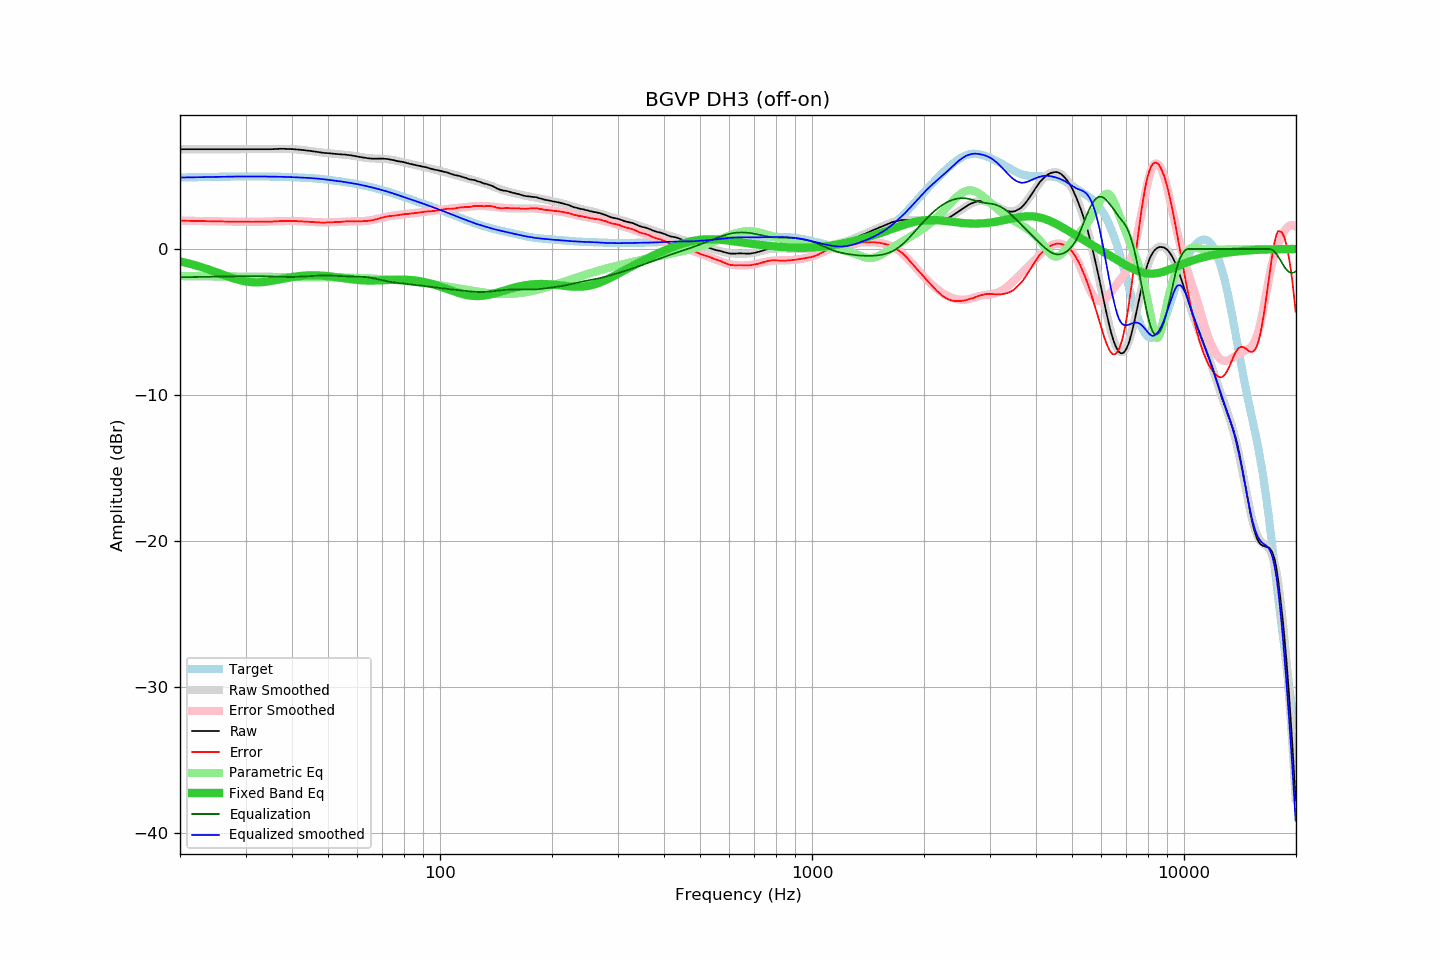

Data behind this chart, as committed beside it:
frequency, raw, error, smoothed, error_smoothed, equalization, parametric_eq, equalized_raw, equalized_smoothed, target
20.00, 6.83, 1.94, 6.83, 1.94, -1.94, -0.85, 4.89, 4.89, 4.89
20.20, 6.83, 1.94, 6.83, 1.94, -1.94, -0.88, 4.89, 4.89, 4.89
20.40, 6.83, 1.93, 6.83, 1.93, -1.93, -0.90, 4.90, 4.90, 4.90
20.61, 6.83, 1.93, 6.83, 1.93, -1.93, -0.93, 4.90, 4.90, 4.90
20.81, 6.83, 1.93, 6.83, 1.93, -1.93, -0.95, 4.90, 4.90, 4.90
21.02, 6.83, 1.93, 6.83, 1.93, -1.93, -0.98, 4.90, 4.90, 4.90
21.23, 6.83, 1.92, 6.83, 1.93, -1.93, -1.01, 4.90, 4.90, 4.91
21.44, 6.83, 1.92, 6.83, 1.92, -1.92, -1.04, 4.91, 4.91, 4.91
21.66, 6.83, 1.92, 6.83, 1.92, -1.92, -1.07, 4.91, 4.91, 4.91
21.87, 6.83, 1.92, 6.83, 1.92, -1.92, -1.10, 4.91, 4.91, 4.91
22.09, 6.83, 1.92, 6.83, 1.92, -1.92, -1.13, 4.91, 4.91, 4.91
22.31, 6.83, 1.91, 6.83, 1.91, -1.91, -1.16, 4.92, 4.92, 4.92
22.54, 6.83, 1.91, 6.83, 1.91, -1.91, -1.20, 4.92, 4.92, 4.92
22.76, 6.83, 1.91, 6.83, 1.91, -1.91, -1.23, 4.92, 4.92, 4.92
22.99, 6.83, 1.91, 6.83, 1.91, -1.91, -1.26, 4.92, 4.92, 4.92
23.22, 6.83, 1.91, 6.83, 1.91, -1.91, -1.30, 4.92, 4.92, 4.92
23.45, 6.83, 1.90, 6.83, 1.90, -1.90, -1.34, 4.93, 4.93, 4.93
23.69, 6.83, 1.90, 6.83, 1.90, -1.90, -1.37, 4.93, 4.93, 4.93
23.92, 6.83, 1.90, 6.83, 1.90, -1.90, -1.41, 4.93, 4.93, 4.93
24.16, 6.83, 1.90, 6.83, 1.90, -1.90, -1.45, 4.93, 4.93, 4.93
24.40, 6.83, 1.90, 6.83, 1.90, -1.90, -1.49, 4.93, 4.93, 4.93
24.65, 6.83, 1.89, 6.83, 1.89, -1.89, -1.53, 4.94, 4.94, 4.94
24.89, 6.83, 1.89, 6.83, 1.89, -1.89, -1.57, 4.94, 4.94, 4.94
25.14, 6.83, 1.89, 6.83, 1.89, -1.89, -1.61, 4.94, 4.94, 4.94
25.39, 6.83, 1.89, 6.83, 1.89, -1.89, -1.65, 4.94, 4.94, 4.94
25.65, 6.83, 1.88, 6.83, 1.88, -1.88, -1.69, 4.95, 4.95, 4.95
25.91, 6.83, 1.88, 6.83, 1.88, -1.88, -1.73, 4.95, 4.95, 4.95
26.16, 6.83, 1.88, 6.83, 1.88, -1.88, -1.77, 4.95, 4.95, 4.95
26.43, 6.83, 1.88, 6.83, 1.88, -1.88, -1.81, 4.95, 4.95, 4.95
26.69, 6.83, 1.88, 6.83, 1.88, -1.88, -1.85, 4.95, 4.95, 4.95
26.96, 6.83, 1.87, 6.83, 1.87, -1.87, -1.89, 4.96, 4.96, 4.96
27.23, 6.83, 1.87, 6.83, 1.87, -1.87, -1.93, 4.96, 4.96, 4.96
27.50, 6.83, 1.87, 6.83, 1.87, -1.87, -1.97, 4.96, 4.96, 4.96
27.77, 6.83, 1.87, 6.83, 1.87, -1.87, -2.00, 4.96, 4.96, 4.96
28.05, 6.83, 1.87, 6.83, 1.87, -1.87, -2.04, 4.96, 4.96, 4.96
28.33, 6.83, 1.87, 6.83, 1.87, -1.87, -2.07, 4.96, 4.96, 4.96
28.62, 6.83, 1.87, 6.83, 1.87, -1.87, -2.10, 4.96, 4.96, 4.96
28.90, 6.83, 1.86, 6.83, 1.86, -1.86, -2.13, 4.97, 4.97, 4.97
29.19, 6.83, 1.86, 6.83, 1.86, -1.86, -2.16, 4.97, 4.97, 4.97
29.48, 6.83, 1.86, 6.83, 1.86, -1.86, -2.18, 4.97, 4.97, 4.97
29.78, 6.83, 1.86, 6.83, 1.86, -1.86, -2.21, 4.97, 4.97, 4.97
30.08, 6.83, 1.86, 6.83, 1.86, -1.86, -2.23, 4.97, 4.97, 4.97
30.38, 6.83, 1.86, 6.83, 1.86, -1.86, -2.24, 4.97, 4.97, 4.97
30.68, 6.83, 1.86, 6.83, 1.86, -1.86, -2.26, 4.97, 4.97, 4.97
30.99, 6.83, 1.86, 6.83, 1.86, -1.86, -2.27, 4.97, 4.97, 4.97
31.30, 6.83, 1.86, 6.83, 1.86, -1.86, -2.28, 4.97, 4.97, 4.97
31.61, 6.83, 1.86, 6.83, 1.86, -1.86, -2.28, 4.97, 4.97, 4.97
31.93, 6.83, 1.86, 6.83, 1.86, -1.86, -2.29, 4.97, 4.97, 4.97
32.24, 6.83, 1.86, 6.83, 1.86, -1.86, -2.29, 4.97, 4.97, 4.97
32.57, 6.83, 1.86, 6.83, 1.86, -1.86, -2.28, 4.97, 4.97, 4.97
32.89, 6.83, 1.86, 6.83, 1.86, -1.86, -2.28, 4.97, 4.97, 4.97
33.22, 6.83, 1.86, 6.83, 1.86, -1.86, -2.27, 4.97, 4.96, 4.97
33.55, 6.83, 1.86, 6.83, 1.87, -1.87, -2.26, 4.96, 4.96, 4.97
33.89, 6.83, 1.87, 6.83, 1.87, -1.87, -2.25, 4.96, 4.96, 4.96
34.23, 6.83, 1.87, 6.83, 1.87, -1.87, -2.24, 4.96, 4.96, 4.96
34.57, 6.83, 1.87, 6.83, 1.87, -1.87, -2.22, 4.96, 4.96, 4.96
34.92, 6.83, 1.87, 6.84, 1.88, -1.88, -2.20, 4.95, 4.96, 4.96
35.27, 6.83, 1.87, 6.84, 1.88, -1.88, -2.18, 4.95, 4.96, 4.96
35.62, 6.84, 1.88, 6.84, 1.89, -1.89, -2.17, 4.95, 4.95, 4.96
35.97, 6.84, 1.89, 6.84, 1.89, -1.89, -2.14, 4.95, 4.95, 4.95
... 635 more rows
